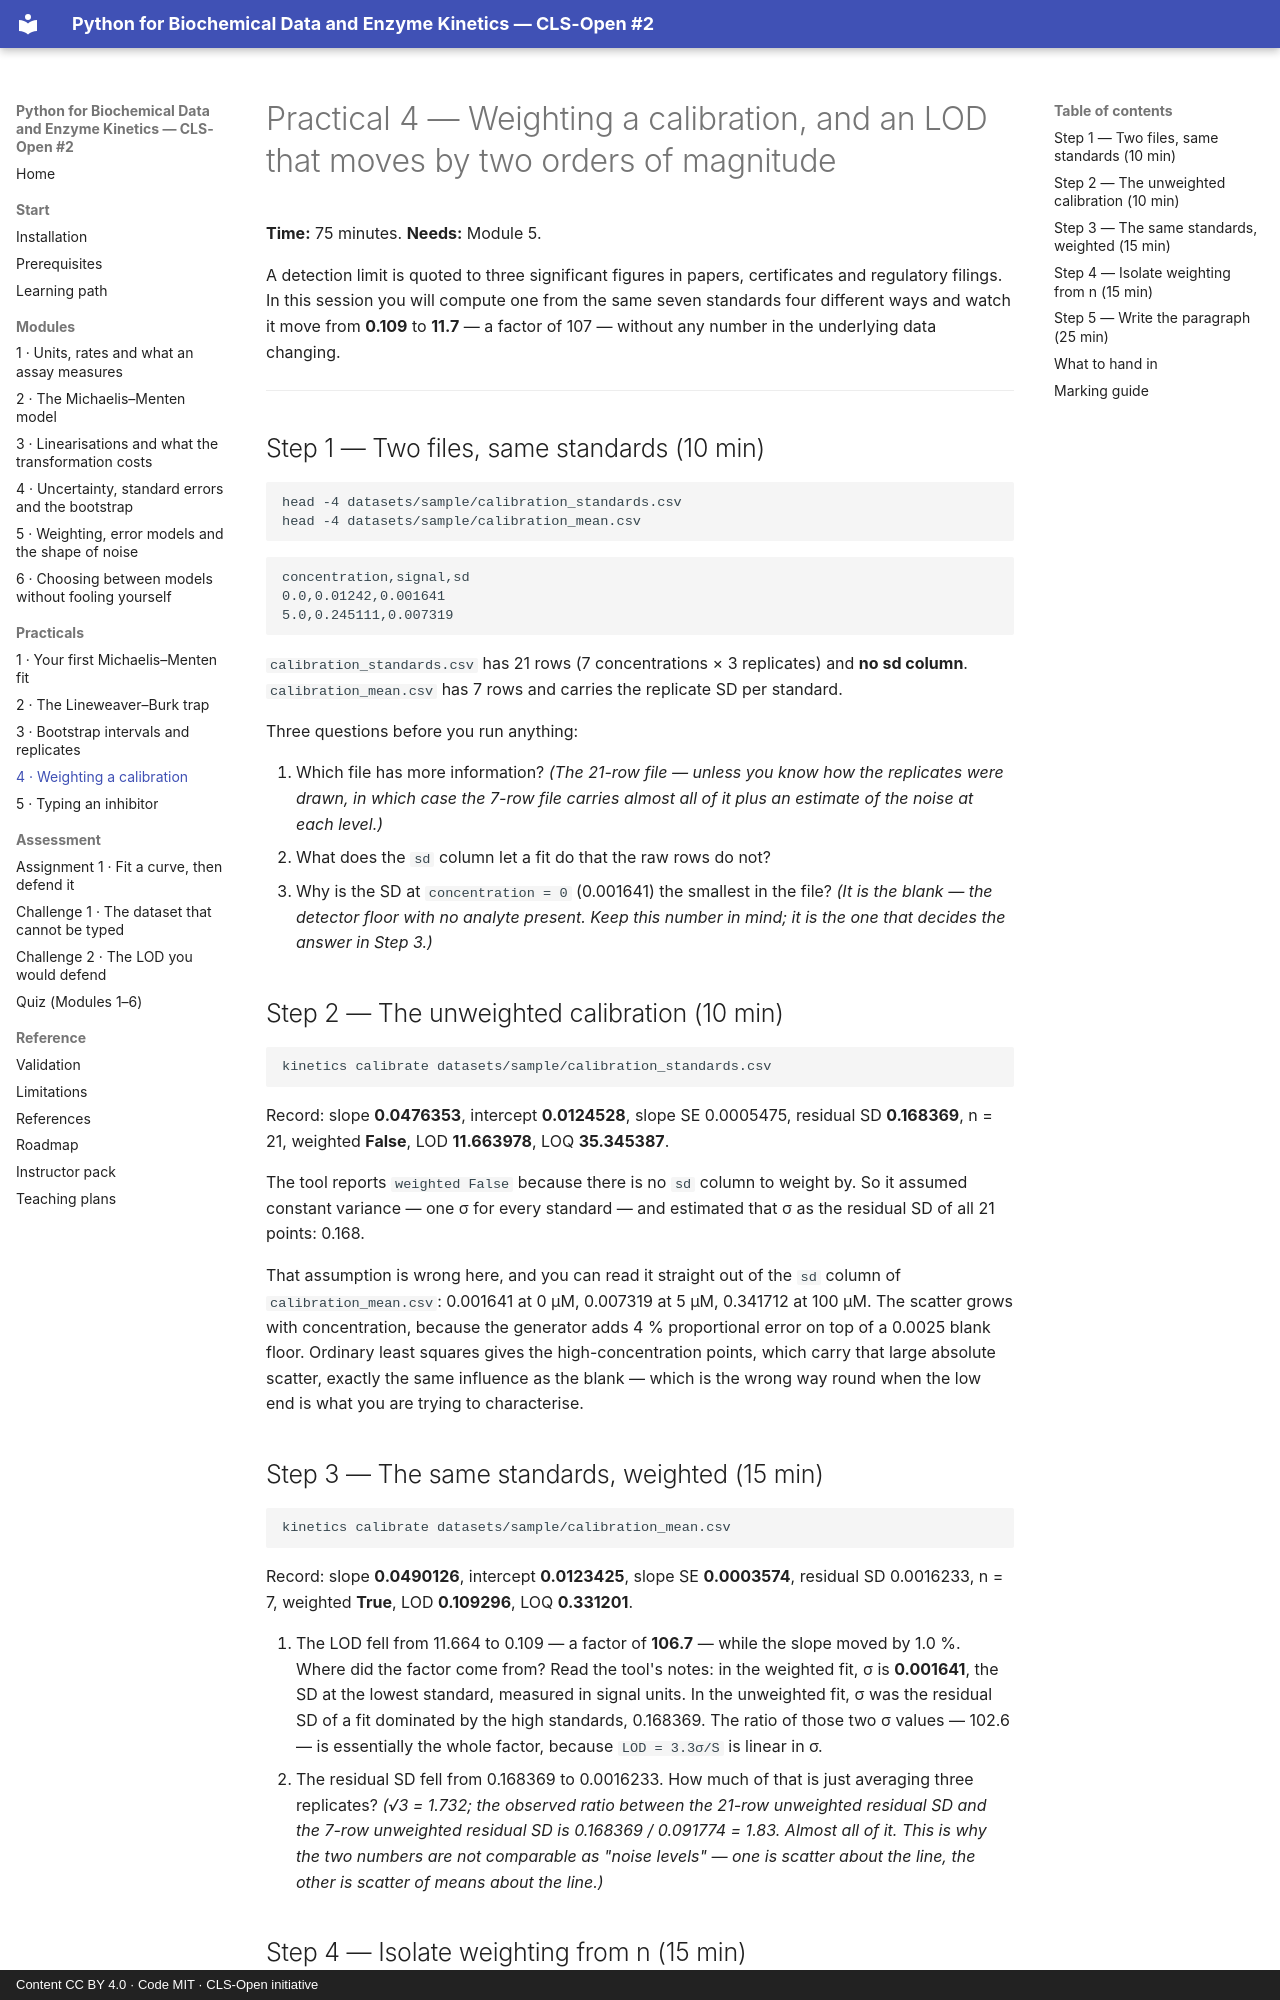

repository: CLS-Open/python-for-biochemists · page: practicals/practical-04-weighting-a-calibration/index.html · generator: mkdocs · copyright: Content CC BY 4.0 · Code MIT · CLS-Open initiative

# Practical 4 — Weighting a calibration, and an LOD that moves by two orders of magnitude

**Time:** 75 minutes. **Needs:** Module 5.

A detection limit is quoted to three significant figures in papers, certificates and
regulatory filings. In this session you will compute one from the same seven standards four
different ways and watch it move from **0.109** to **11.7** — a factor of 107 — without any
number in the underlying data changing.

---

## Step 1 — Two files, same standards (10 min)

```bash
head -4 datasets/sample/calibration_standards.csv
head -4 datasets/sample/calibration_mean.csv
```

```
concentration,signal,sd
0.0,0.01242,0.001641
5.0,0.245111,0.007319
```

`calibration_standards.csv` has 21 rows (7 concentrations × 3 replicates) and **no sd
column**. `calibration_mean.csv` has 7 rows and carries the replicate SD per standard.

Three questions before you run anything:

1. Which file has more information? *(The 21-row file — unless you know how the replicates
   were drawn, in which case the 7-row file carries almost all of it plus an estimate of the
   noise at each level.)*
2. What does the `sd` column let a fit do that the raw rows do not?
3. Why is the SD at `concentration = 0` (0.001641) the smallest in the file?
   *(It is the blank — the detector floor with no analyte present. Keep this number in mind;
   it is the one that decides the answer in Step 3.)*

## Step 2 — The unweighted calibration (10 min)

```bash
kinetics calibrate datasets/sample/calibration_standards.csv
```

Record: slope **0.0476353**, intercept **0.0124528**, slope SE 0.0005475, residual SD
**0.168369**, n = 21, weighted **False**, LOD **11.663978**, LOQ **35.345387**.

The tool reports `weighted False` because there is no `sd` column to weight by. So it
assumed constant variance — one σ for every standard — and estimated that σ as the residual
SD of all 21 points: 0.168.

That assumption is wrong here, and you can read it straight out of the `sd` column of
`calibration_mean.csv`: 0.001641 at 0 µM, 0.007319 at 5 µM, 0.341712 at 100 µM. The scatter
grows with concentration, because the generator adds 4 % proportional error on top of a
0.0025 blank floor. Ordinary least squares gives the high-concentration points, which carry
that large absolute scatter, exactly the same influence as the blank — which is the wrong
way round when the low end is what you are trying to characterise.
